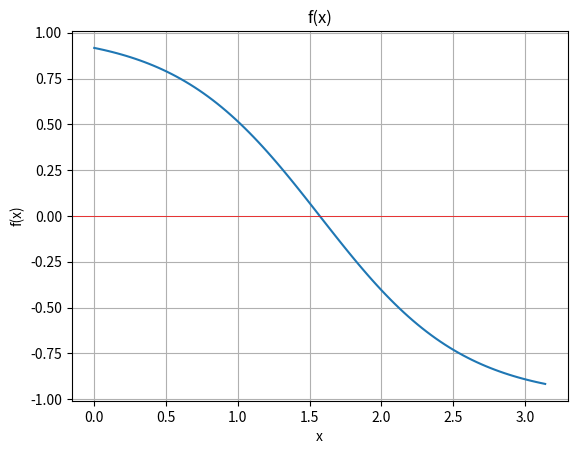

The matplotlib source for this figure:
import matplotlib.pyplot as plt
import numpy as np

def f(x):
   # return np.cos(x)
   return -np.tanh(x - np.pi/2)
x = np.linspace(0, np.pi, 100)
y = f(x)
plt.plot(x, y)
dlina = 0
j =0
while j <= np.pi:
    dlina += np.sqrt(0.0001**2+(f(x)-f(x-0.0001))**2)
    j +=0.01
plt.axhline(0, color='red', lw=0.5)
print(f"Длина кривой: {sum(dlina)}")
plt.title('f(x)')
plt.xlabel('x')
plt.ylabel('f(x)')
plt.grid()
plt.show()
